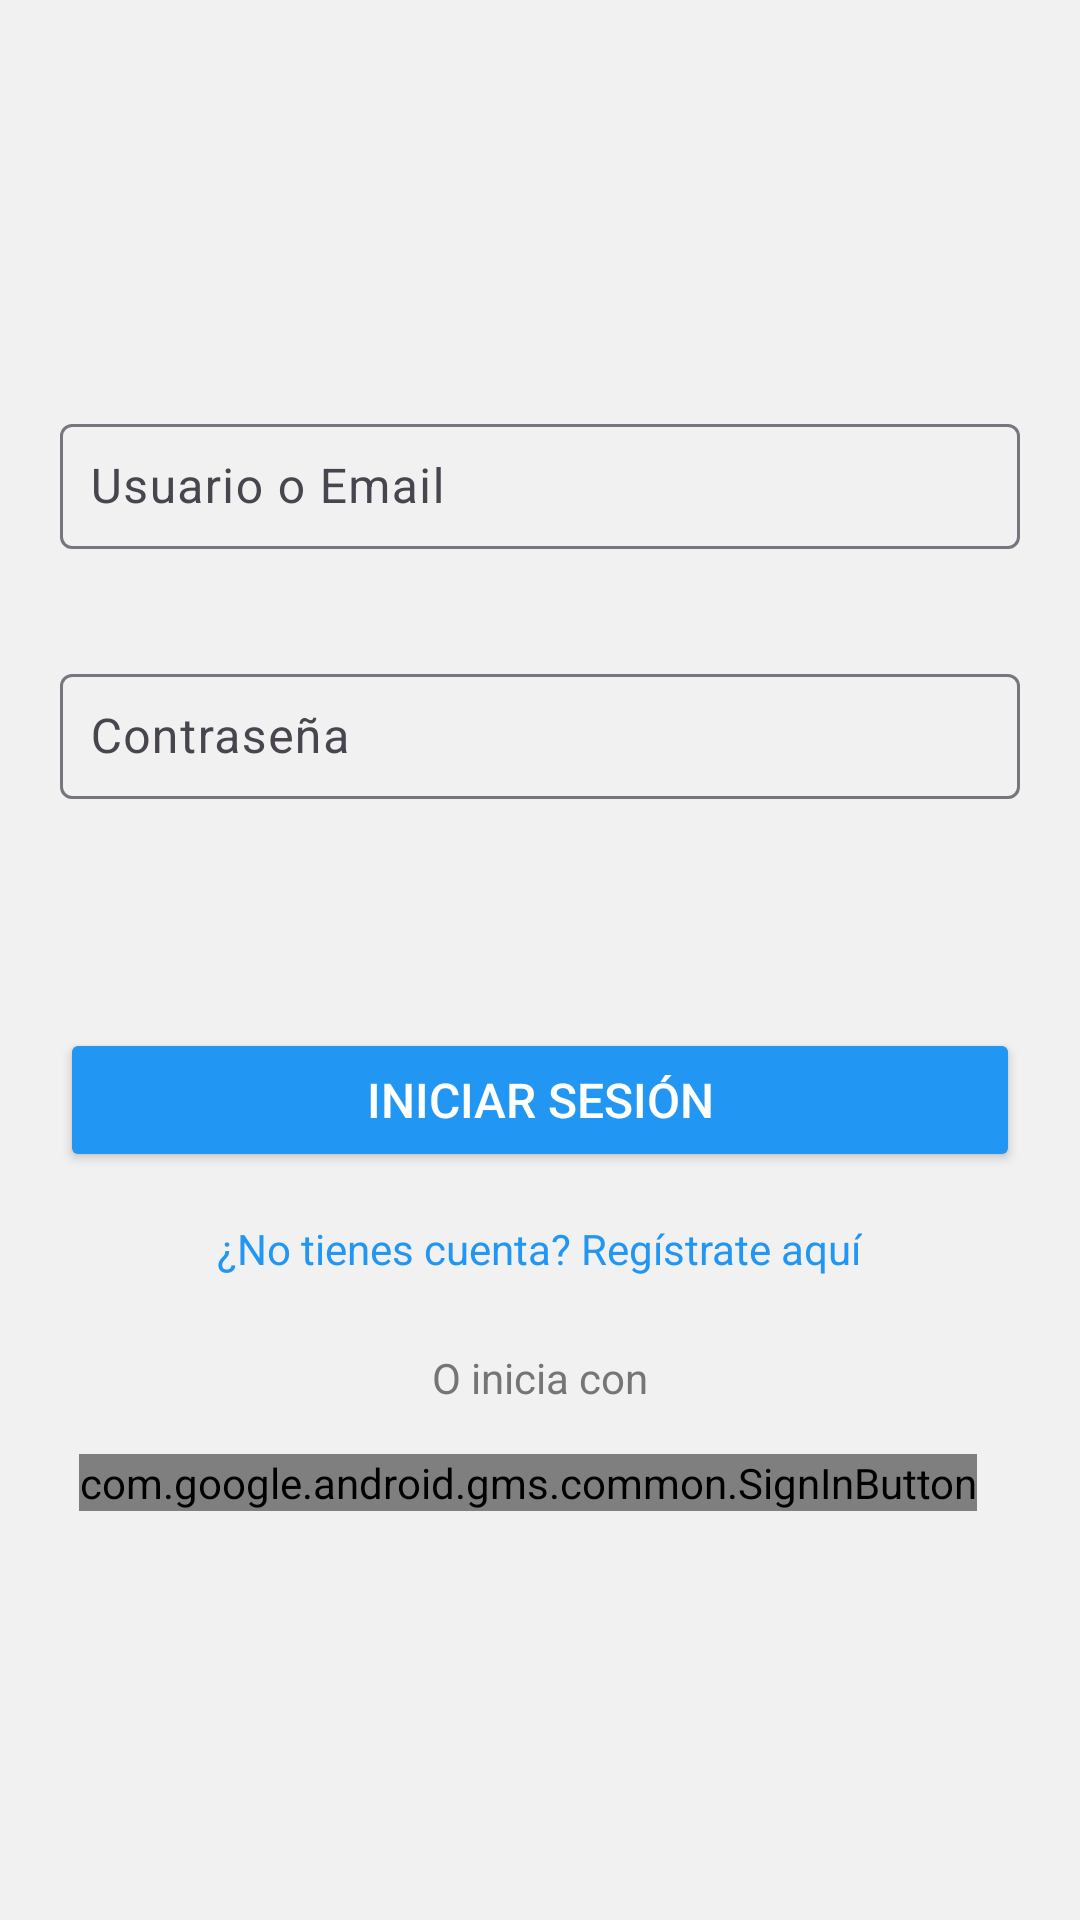

Write the Android layout XML for this screen, with the resource values it uses.
<!-- AndroidManifest.xml: application theme Theme.Cruz_Taracaya_Romani -->
<!-- res/layout/activity_login.xml -->
<?xml version="1.0" encoding="utf-8"?>
<LinearLayout
    xmlns:android="http://schemas.android.com/apk/res/android"
    xmlns:app="http://schemas.android.com/apk/res-auto"
    android:layout_width="match_parent"
    android:layout_height="match_parent"
    android:orientation="vertical"
    android:padding="20dp"
    android:background="#F1F1F1"
    android:gravity="center">

    
    <com.google.android.material.textfield.TextInputLayout
        android:layout_width="match_parent"
        android:layout_height="wrap_content"
        app:errorEnabled="true"
        android:layout_marginBottom="16dp">

        <com.google.android.material.textfield.TextInputEditText
            android:id="@+id/etUsuario"
            android:layout_width="match_parent"
            android:layout_height="wrap_content"
            android:hint="@string/usuario_o_email"
            android:textColor="#212121"
            android:inputType="textEmailAddress"
            android:textSize="16sp"
            android:padding="10dp"
            android:backgroundTint="@android:color/white"/>
    </com.google.android.material.textfield.TextInputLayout>

    
    <com.google.android.material.textfield.TextInputLayout
        android:id="@+id/tilPassword"
        android:layout_width="match_parent"
        android:layout_height="wrap_content"
        app:errorEnabled="true"
        android:layout_marginBottom="32dp">

        <com.google.android.material.textfield.TextInputEditText
            android:id="@+id/etPassword"
            android:layout_width="match_parent"
            android:layout_height="wrap_content"
            android:hint="@string/contrasena"
            android:inputType="textPassword"
            android:textColor="#212121"
            android:padding="10dp"
            android:textSize="16sp"
            android:backgroundTint="@android:color/white"/>
    </com.google.android.material.textfield.TextInputLayout>

    
    <Button
        android:id="@+id/btnLogin"
        android:layout_width="match_parent"
        android:layout_height="48dp"
        android:text="@string/iniciar_sesion"
        android:textColor="@android:color/white"
        android:backgroundTint="#2196F3"
        android:layout_marginTop="24dp"
        android:textSize="16sp"
        android:layout_gravity="center"/>

    
    <TextView
        android:id="@+id/tvRegistro"
        android:layout_width="wrap_content"
        android:layout_height="wrap_content"
        android:text="@string/registrarse"
        android:textColor="#2196F3"
        android:gravity="center"
        android:layout_marginTop="16dp"
        android:textSize="14sp"/>

    
    <TextView
        android:layout_width="wrap_content"
        android:layout_height="wrap_content"
        android:text="@string/o_inicia_con"
        android:textColor="#757575"
        android:gravity="center"
        android:layout_marginTop="24dp"
        android:textSize="14sp"/>

    
    <LinearLayout
        android:layout_width="match_parent"
        android:layout_height="wrap_content"
        android:orientation="horizontal"
        android:gravity="center"
        android:layout_marginTop="16dp">

        
        <com.google.android.gms.common.SignInButton
            android:id="@+id/btnGoogle"
            android:layout_width="wrap_content"
            android:layout_height="wrap_content"
            android:layout_marginEnd="8dp"/>
    </LinearLayout>
</LinearLayout>
<!-- resources referenced by this layout -->
<resources>
  <string name="contrasena">Contraseña</string>
  <string name="iniciar_sesion">Iniciar Sesión</string>
  <string name="o_inicia_con">O inicia con</string>
  <string name="registrarse">¿No tienes cuenta? Regístrate aquí</string>
  <string name="usuario_o_email">Usuario o Email</string>
  <style name="Theme.Cruz_Taracaya_Romani" parent="Base.Theme.Cruz_Taracaya_Romani" />
  <style name="Base.Theme.Cruz_Taracaya_Romani" parent="Theme.Material3.DayNight.NoActionBar">
          
          
      </style>
</resources>
